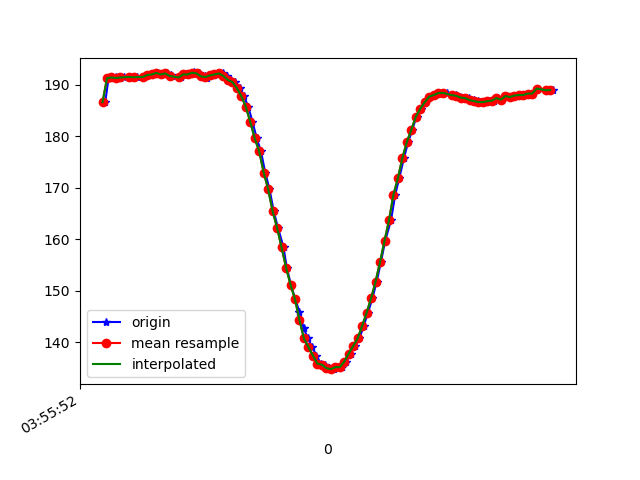

The file beside this chart, header and first rows:
1618199752172, 895415188572385, 186.6211, -231.83594, -77.14844
1618199752187, 895415205603272, 191.3, -237, -79.79
1618199752198, 895415224679087, 191.2, -237.3, -79.88
1618199752218, 895415243754902, 191.4, -236.8, -79.2
1618199752237, 895415262830717, 191.3, -236.2, -79.49
1618199752256, 895415281876011, 191.4, -236.7, -80.47
1618199752298, 895415318226884, 191.5, -236.3, -79.1
1618199752302, 895415321187450, 191.5, -236.3, -79.1
1618199752314, 895415339469711, 191.4, -236.2, -79.2
1618199752343, 895415359247516, 191.5, -236.1, -79.39
1618199752377, 895415377987597, 191.9, -235.7, -79.1
1618199752381, 895415397093933, 192, -235.7, -78.81
1618199752407, 895415416352876, 192.3, -235.4, -78.81
1618199752426, 895415435520254, 192, -236.1, -79.39
1618199752449, 895415454748676, 192.2, -235.7, -78.52
1618199752467, 895415474251789, 191.8, -236.1, -78.81
1618199752470, 895415493327604, 191.6, -235.5, -79.1
1618199752510, 895415512372898, 191.4, -235.9, -79.1
1618199752535, 895415531387670, 192, -235.4, -78.32
1618199752550, 895415550951826, 192, -234.5, -77.83
1618199752570, 895415570088683, 192.4, -234.7, -77.64
1618199752574, 895415589561275, 192.3, -234.7, -78.12
1618199752590, 895415609003346, 192.2, -234.2, -77.15
1618199752616, 895415627926554, 191.6, -234.5, -77.83
1618199752625, 895415647154975, 191.3, -234.1, -76.46
1618199752639, 895415666291833, 191.7, -233.9, -77.05
1618199752659, 895415685428691, 191.8, -233.1, -77.05
1618199752678, 895415704473984, 192, -233.4, -76.95
1618199752697, 895415723702406, 192.2, -233.5, -77.05
1618199752716, 895415742595093, 191.7, -233.5, -76.46
1618199752735, 895415761579344, 190.9, -233.4, -77.15
1618199752754, 895415780594116, 190.5, -233.5, -76.76
1618199752773, 895415799639410, 189.4, -234.5, -77.83
1618199752792, 895415818654182, 187.8, -234.4, -78.03
1618199752811, 895415837546869, 185.7, -235.6, -78.91
1618199752830, 895415856683727, 182.8, -235.6, -78.42
1618199752849, 895415875729020, 179.6, -236.7, -79.1
1618199752868, 895415894743792, 177.1, -238.2, -80.27
1618199752887, 895415913758565, 172.9, -239.8, -80.18
1618199752906, 895415932895422, 169.7, -241.2, -79.88
1618199752925, 895415951910195, 165.4, -242.7, -80.08
1618199752944, 895415970894446, 162.2, -244.6, -79.59
1618199752969, 895415990000782, 158.4, -246.9, -79.2
1618199752983, 895416009259725, 154.5, -249.2, -79.2
1618199753002, 895416028457625, 151.2, -249.9, -77.73
1618199753021, 895416047441876, 148.3, -251.4, -76.76
1618199753040, 895416066456648, 145.9, -252.8, -75.29
1618199753059, 895416085562984, 142.7, -254.1, -75.2
1618199753078, 895416104669320, 140.7, -255.8, -73.63
1618199753097, 895416123745135, 139.1, -257.4, -71.88
1618199753116, 895416142881993, 137.4, -258.1, -71.48
1618199753135, 895416162049372, 135.8, -258.6, -70.51
1618199753155, 895416181094665, 135.6, -259.6, -70.12
1618199753173, 895416200201002, 135, -259.4, -69.63
1618199753193, 895416219307338, 134.8, -259.7, -69.73
1618199753212, 895416238535759, 135.2, -259.6, -69.82
1618199753231, 895416257733659, 135.2, -259.3, -69.73
1618199753250, 895416276962081, 136.2, -259.1, -70.31
1618199753269, 895416296129460, 137.8, -258.9, -72.17
1618199753288, 895416315327360, 139.3, -257.7, -72.56
1618199753308, 895416334403175, 140.7, -256, -73.63
... 45 more rows
